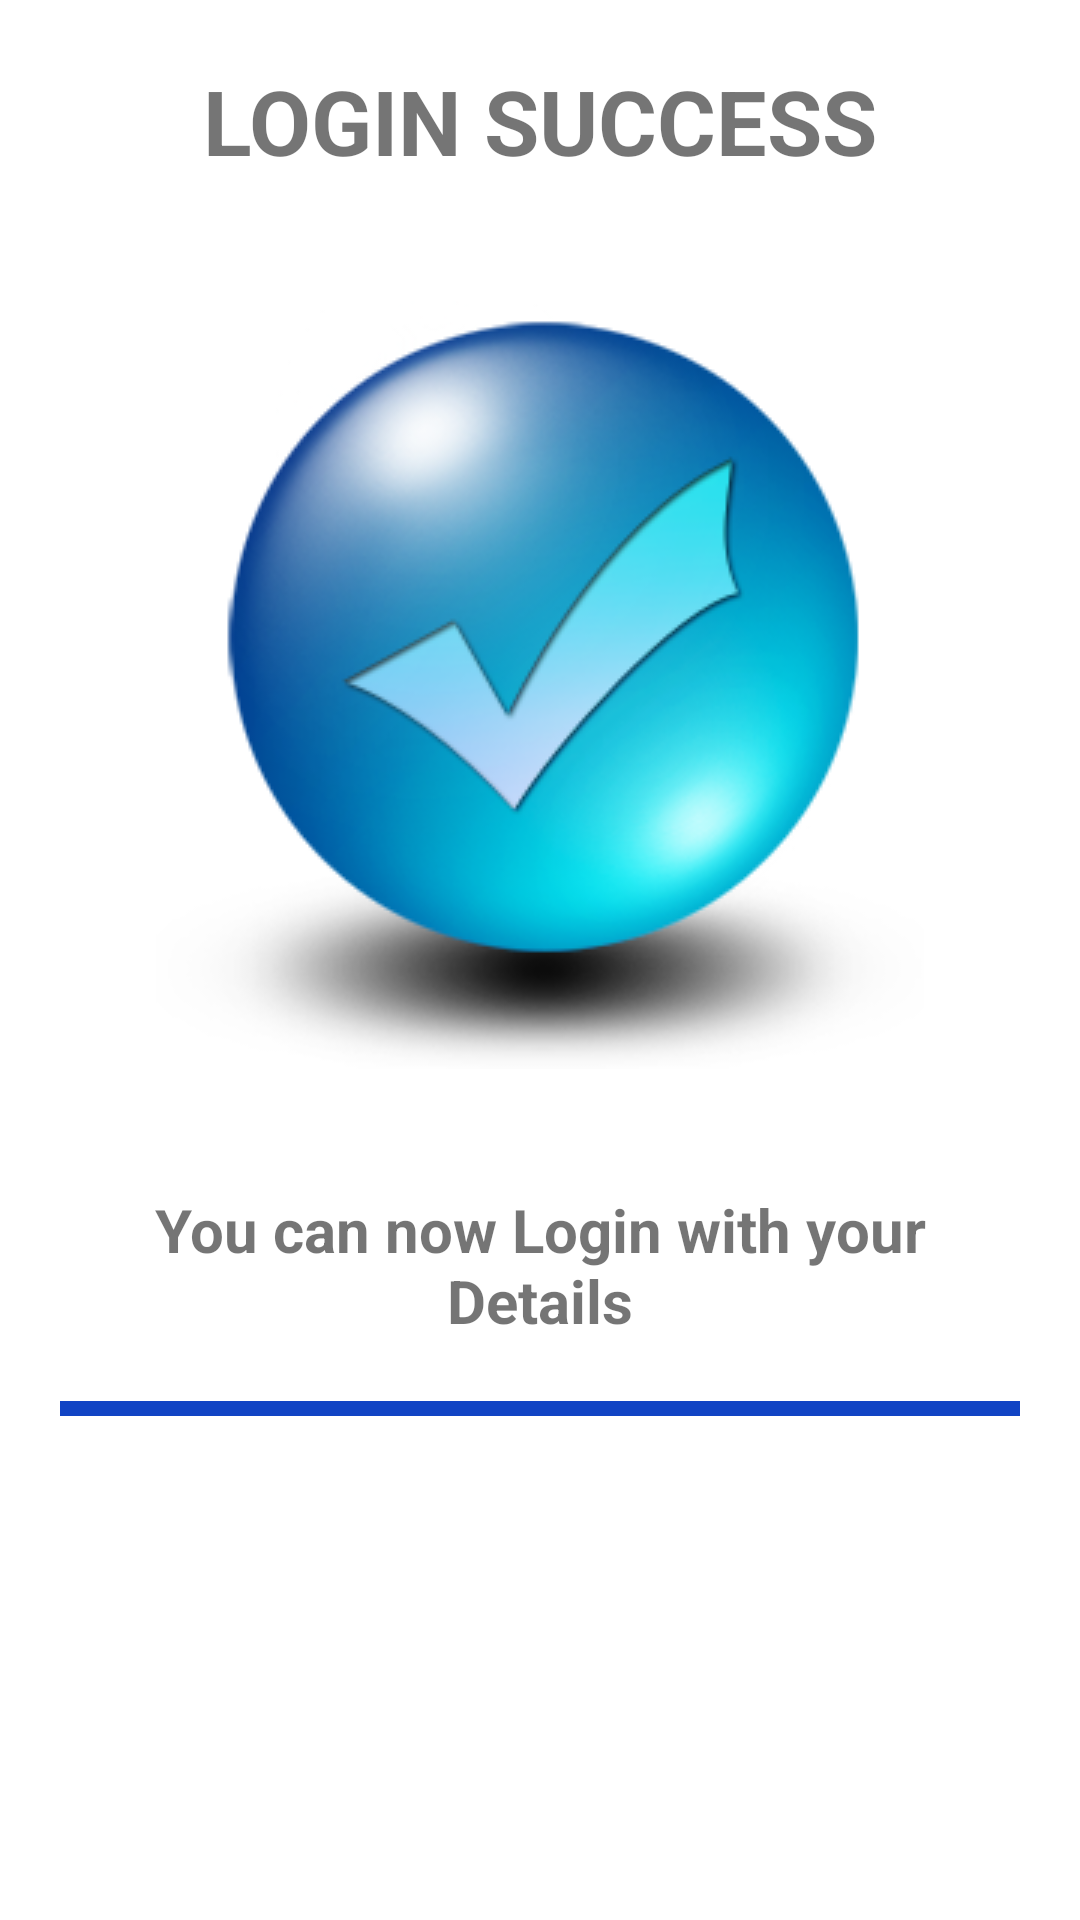

Layout XML and referenced resources for this Android screen:
<!-- AndroidManifest.xml: application theme AppTheme -->
<!-- res/layout/activity_welcome.xml -->
<?xml version="1.0" encoding="utf-8"?>
<LinearLayout
    xmlns:android="http://schemas.android.com/apk/res/android"
    xmlns:app="http://schemas.android.com/apk/res-auto"
    xmlns:tools="http://schemas.android.com/tools"
    android:layout_width="match_parent"
    android:layout_height="match_parent"
    android:theme="@style/AppTheme1"
    android:background="@android:color/white"
    android:orientation="vertical"
    tools:context="com.example.android.imagetest.WelcomeActivity">


    <TextView
        android:layout_width="match_parent"
        android:layout_height="wrap_content"
        android:text="@string/login_succes"
        android:gravity="center"
        android:textStyle="bold"
        android:textSize="30sp"
        android:padding="20dp"/>

    <ImageView
        android:layout_width="match_parent"
        android:layout_height="wrap_content"
        android:src="@drawable/success"
        android:padding="20dp"/>

    <TextView
        android:layout_width="match_parent"
        android:layout_height="wrap_content"
        android:text="@string/login_now"
        android:gravity="center"
        android:textStyle="bold"
        android:textSize="20sp"
        android:padding="20dp"/>

    <View
        android:layout_width="match_parent"
        android:padding="10dp"
        android:layout_height="5dp"
        android:layout_marginLeft="20dp"
        android:layout_marginRight="20dp"
        android:background="#1144c4"/>







</LinearLayout>
<!-- resources referenced by this layout -->
<resources>
  <!-- drawable success: png bitmap (drawable, 65771 bytes) -->
  <string name="login_now">You can now Login with your Details</string>
  <string name="login_succes">LOGIN SUCCESS</string>
  <style name="AppTheme1" parent="Theme.AppCompat.Light.DarkActionBar">
          
          <item name="colorPrimary">@color/colorPrimary</item>
          <item name="colorPrimaryDark">@color/colorPrimaryDark</item>
          <item name="colorAccent">@color/colorAccent</item>
      </style>
  <style name="AppTheme" parent="Theme.AppCompat.NoActionBar">
          
          <item name="colorPrimary">@color/colorPrimary</item>
          <item name="colorPrimaryDark">@color/colorPrimaryDark</item>
          <item name="colorAccent">@color/colorAccent</item>
      </style>
  <color name="colorPrimary">#3F51B5</color>
  <color name="colorPrimaryDark">#303F9F</color>
  <color name="colorAccent">#FF4081</color>
</resources>
